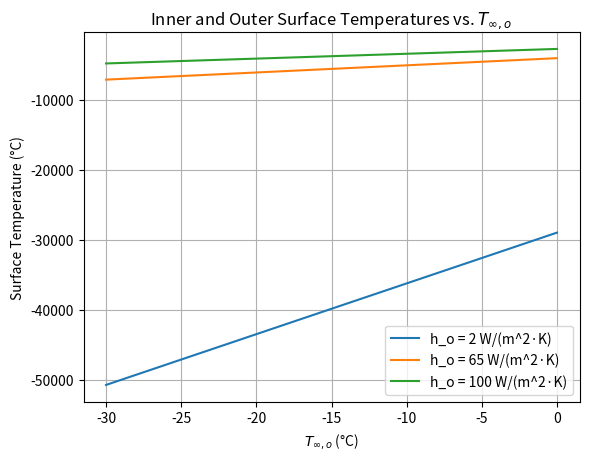

Recreate this plot in Python.
import matplotlib.pyplot as plt
import numpy as np

def calculate_surface_temperatures(T_infinity_i, h_i, T_infinity_o, h_o, d):
    # Conversion factors
    h_i = 1 / h_i
    h_o = 1 / h_o

    # Steady-state heat transfer equation
    q_double_prime = (T_infinity_i - T_infinity_o) / (
        h_i + d / h_o
    )

    # Inner surface temperature
    T_sur_i = T_infinity_i - q_double_prime / h_i

    # Outer surface temperature
    T_sur_o = T_infinity_o + q_double_prime / h_o

    return T_sur_i, T_sur_o

# Given values for part (a)
T_infinity_i_a = 40  # °C
h_i_a = 30  # W/(m^2·K)
T_infinity_o_range = np.arange(-30, 1, 1)  # °C
d_a = 0.004  # m (thickness of the window glass)

# Values for h_o in part (b)
h_o_values = [2, 65, 100]  # W/(m^2·K)

# Plot for each h_o value
for h_o_val in h_o_values:
    T_sur_i_vals = []
    T_sur_o_vals = []

    for T_infinity_o_val in T_infinity_o_range:
        # Calculate surface temperatures for part (b)
        T_sur_i, T_sur_o = calculate_surface_temperatures(
            T_infinity_i_a, h_i_a, T_infinity_o_val, h_o_val, d_a
        )
        T_sur_i_vals.append(T_sur_i)
        T_sur_o_vals.append(T_sur_o)

    # Plot results
    plt.plot(T_infinity_o_range, T_sur_i_vals, label=f'h_o = {h_o_val} W/(m^2·K)')

plt.xlabel('$T_{\infty,o}$ (°C)')
plt.ylabel('Surface Temperature (°C)')
plt.title('Inner and Outer Surface Temperatures vs. $T_{\infty,o}$')
plt.legend()
plt.grid(True)
plt.show()
